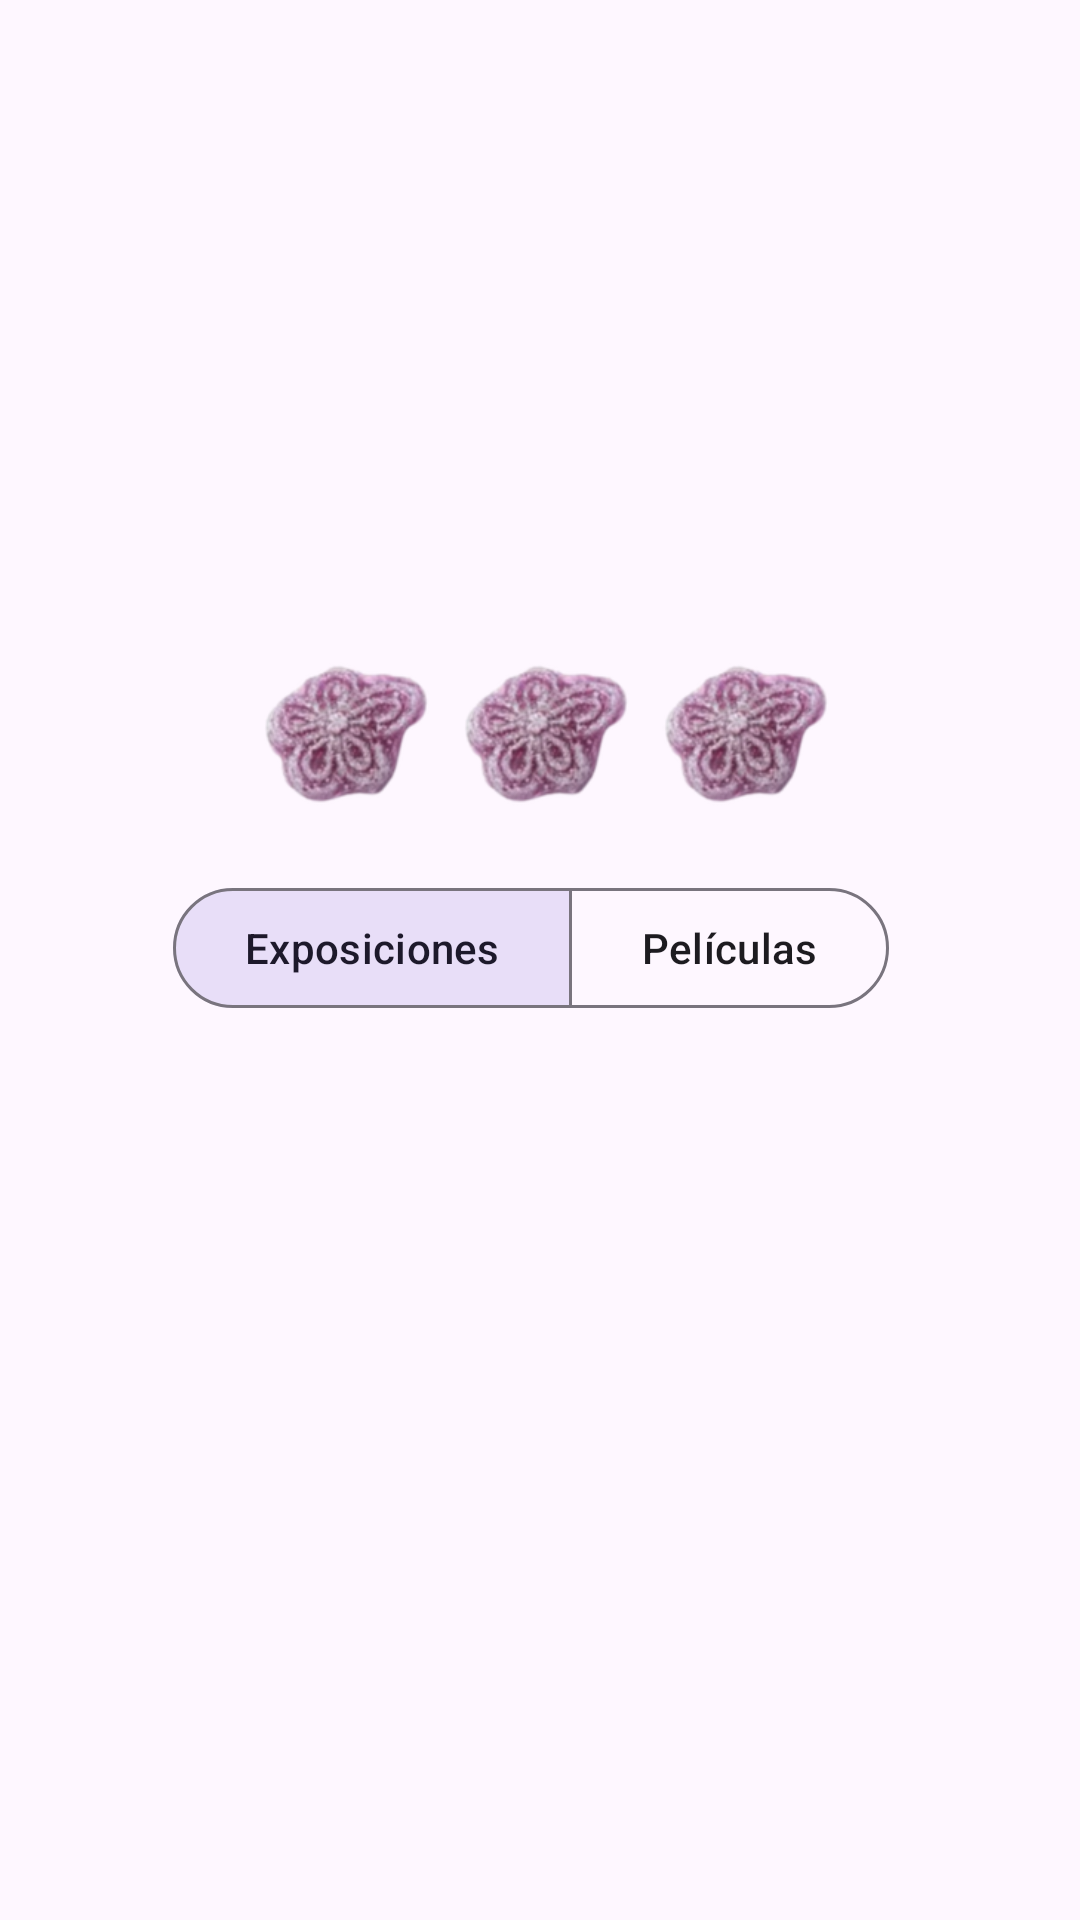

Here is an Android app screen rendered from its layout file. Give the layout XML and the strings, colors and styles it references.
<!-- AndroidManifest.xml: application theme Theme.ACI_App -->
<!-- res/layout/fragment_favs.xml -->
<?xml version="1.0" encoding="utf-8"?>
<androidx.constraintlayout.widget.ConstraintLayout
    xmlns:android="http://schemas.android.com/apk/res/android"
    xmlns:tools="http://schemas.android.com/tools"
    xmlns:app="http://schemas.android.com/apk/res-auto"
    android:layout_width="match_parent"
    android:layout_height="match_parent"
    android:id="@+id/main"
    tools:context=".FavsFragment">

    <ImageView
        android:id="@+id/logo_favos"
        android:layout_width="350dp"
        android:layout_height="140dp"
        android:layout_marginTop="56dp"
        android:contentDescription="@string/menu_favs"
        android:scaleType="fitCenter"
        android:src="@drawable/favs"
        app:layout_constraintEnd_toEndOf="parent"
        app:layout_constraintHorizontal_bias="0.491"
        app:layout_constraintStart_toStartOf="parent"
        app:layout_constraintTop_toTopOf="parent" />

    <ImageView
        android:id="@+id/violetas"
        android:layout_width="200dp"
        android:layout_height="80dp"
        android:layout_marginTop="8dp"
        android:contentDescription="@null"
        android:scaleType="fitCenter"
        android:src="@drawable/violetas"
        app:layout_constraintTop_toBottomOf="@id/logo_favos"
        app:layout_constraintEnd_toEndOf="parent"
        app:layout_constraintStart_toStartOf="parent" />

    <com.google.android.material.button.MaterialButtonToggleGroup
        android:id="@+id/filtro_botones_pelis_expos"
        android:layout_width="245dp"
        android:layout_height="wrap_content"
        android:layout_marginTop="8dp"
        app:layout_constraintTop_toBottomOf="@id/violetas"
        app:layout_constraintStart_toStartOf="parent"
        app:layout_constraintEnd_toEndOf="parent"
        app:singleSelection="true"
        app:selectionRequired="true"
        app:checkedButton="@id/boton_expos"
        >
        <com.google.android.material.button.MaterialButton
            style="?attr/materialButtonOutlinedStyle"
            android:id="@+id/boton_expos"
            android:layout_width="wrap_content"
            android:layout_height="wrap_content"
            android:text="@string/filtro_expos" />

        <com.google.android.material.button.MaterialButton
            style="?attr/materialButtonOutlinedStyle"
            android:id="@+id/boton_pelis"
            android:layout_width="wrap_content"
            android:layout_height="wrap_content"
            android:text="@string/filtro_pelis" />
    </com.google.android.material.button.MaterialButtonToggleGroup>

    <ListView
        android:id="@+id/lista_eventos"
        android:layout_width="match_parent"
        android:layout_height="wrap_content"
        android:layout_marginStart="24dp"
        android:layout_marginEnd="16dp"
        app:layout_constraintTop_toBottomOf="@id/filtro_botones_pelis_expos"
        android:scrollbars="none"/>

</androidx.constraintlayout.widget.ConstraintLayout>
<!-- resources referenced by this layout -->
<resources>
  <!-- drawable violetas: png bitmap (drawable-nodpi, 72677 bytes) -->
  <string name="filtro_expos">Exposiciones</string>
  <string name="filtro_pelis">Películas</string>
  <string name="menu_favs">"Favoritos"</string>
  <style name="Theme.ACI_App" parent="Base.Theme.ACI_App" />
  <style name="Base.Theme.ACI_App" parent="Theme.Material3.DayNight.NoActionBar">
          
          
      </style>
</resources>
